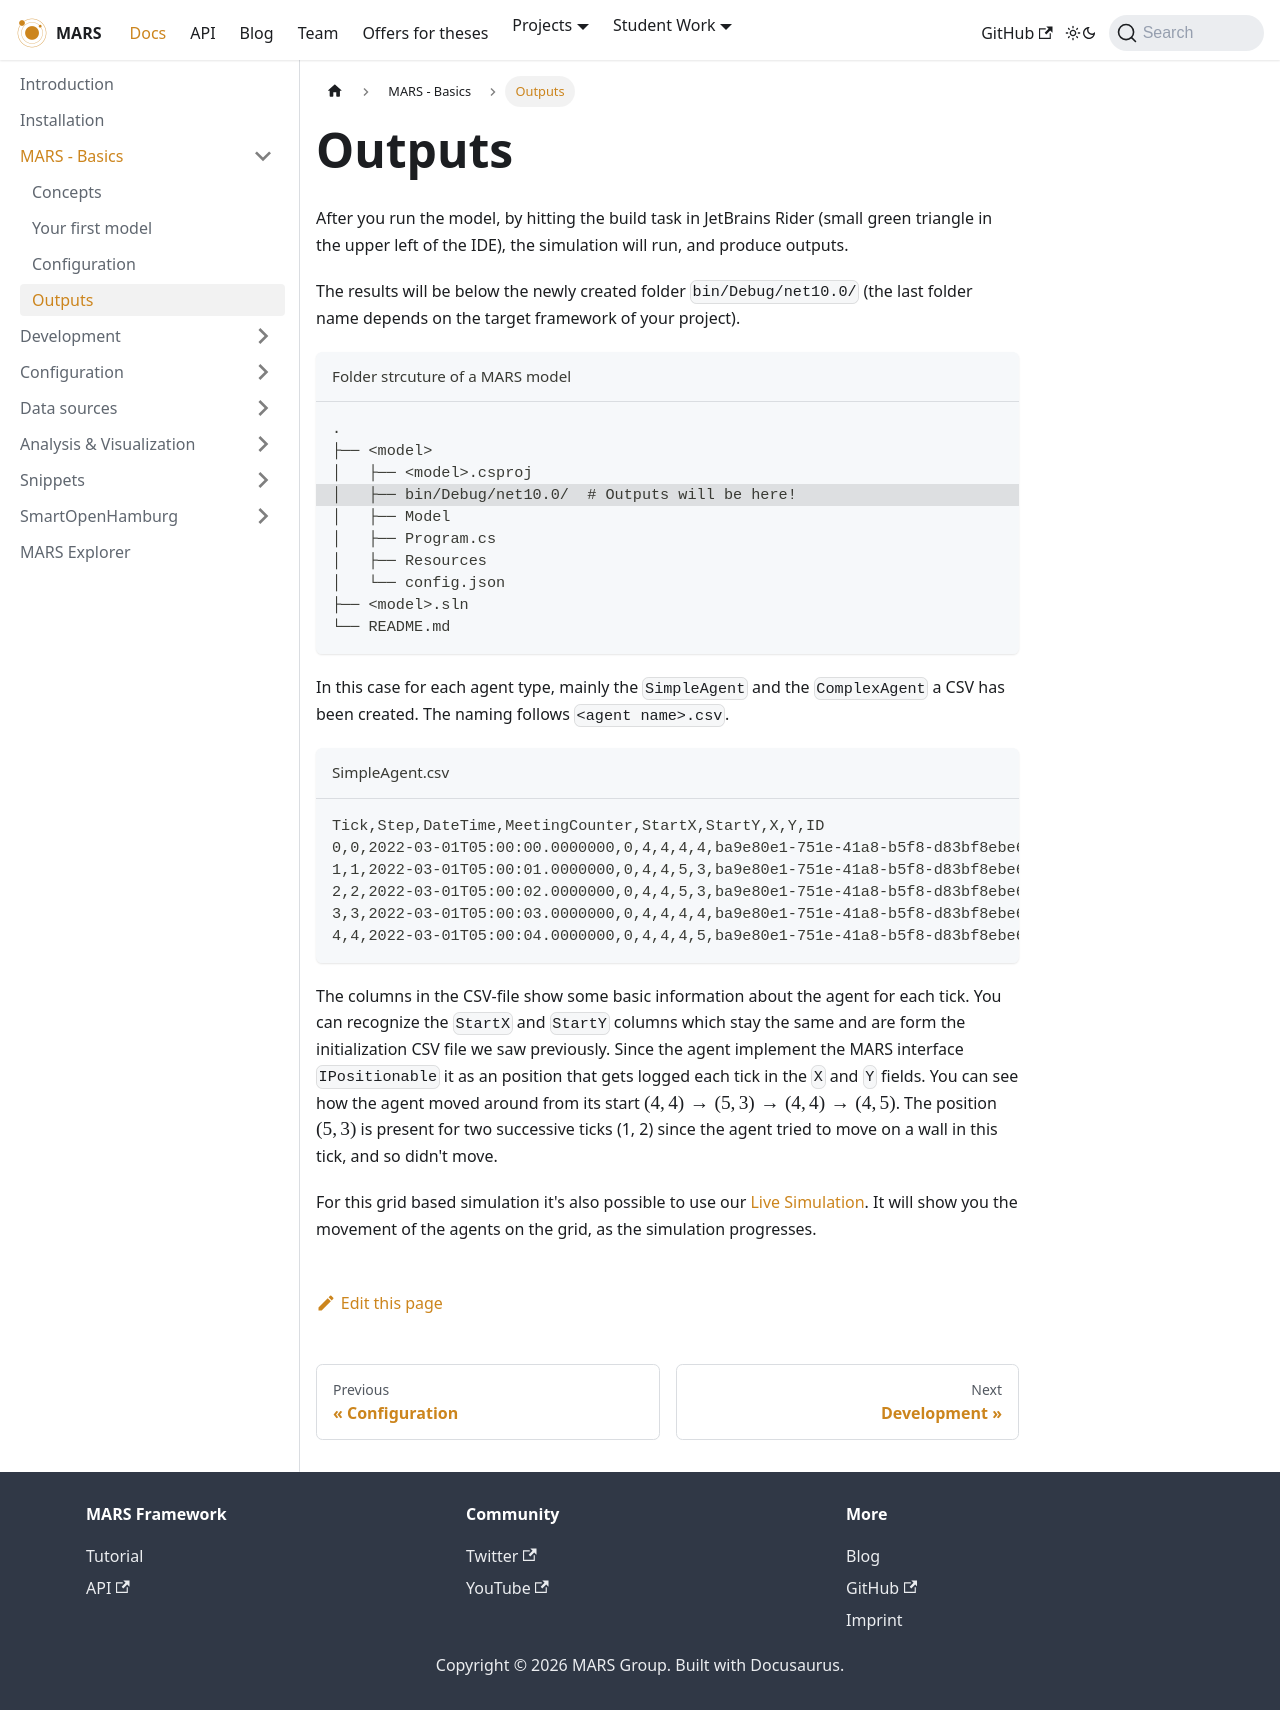

repository: MARS-Group-HAW/MARS-Group-HAW.github.io · page: docs/tutorial/mars-basics/outputs/index.html · generator: docusaurus

---
sidebar_position: 20
sidebar_label: Outputs
---

# Outputs

After you run the model, by hitting the build task in JetBrains Rider (small green triangle in the upper left of the IDE), the simulation will run, and produce outputs.

The results will be below the newly created folder `bin/Debug/net10.0/` (the last folder name depends on the target framework of your project).

```bash {4} title="Folder strcuture of a MARS model"
.
├── <model>
│   ├── <model>.csproj
│   ├── bin/Debug/net10.0/  # Outputs will be here!
│   ├── Model           
│   ├── Program.cs      
│   ├── Resources
│   └── config.json     
├── <model>.sln
└── README.md
```

In this case for each agent type, mainly the `SimpleAgent` and the `ComplexAgent` a CSV has been created. The naming follows `<agent name>.csv`.

```csv title="SimpleAgent.csv"
Tick,Step,DateTime,MeetingCounter,StartX,StartY,X,Y,ID
0,0,2022-03-01T05:00:00.0000000,0,4,4,4,4,ba9e80e1-751e-41a8-b5f8-d83bf8ebe608
1,1,2022-03-01T05:00:01.0000000,0,4,4,5,3,ba9e80e1-751e-41a8-b5f8-d83bf8ebe608
2,2,2022-03-01T05:00:02.0000000,0,4,4,5,3,ba9e80e1-751e-41a8-b5f8-d83bf8ebe608
3,3,2022-03-01T05:00:03.0000000,0,4,4,4,4,ba9e80e1-751e-41a8-b5f8-d83bf8ebe608
4,4,2022-03-01T05:00:04.0000000,0,4,4,4,5,ba9e80e1-751e-41a8-b5f8-d83bf8ebe608
```

The columns in the CSV-file show some basic information about the agent for each tick. You can recognize the `StartX` and `StartY` columns which stay the same and are form the initialization CSV file we saw previously. Since the agent implement the MARS interface `IPositionable` it as an position that gets logged each tick in the `X` and `Y` fields. You can see how the agent moved around from its start $(4, 4) \rightarrow (5, 3) \rightarrow (4, 4) \rightarrow (4, 5)$. The position $(5, 3)$ is present for two successive ticks (1, 2) since the agent tried to move on a wall in this tick, and so didn't move.

For this grid based simulation it's also possible to use our [Live Simulation](./../analysis/live_visualization.md). It will show you the movement of the agents on the grid, as the simulation progresses. 
